Run: headless pygame with SDL's dummy video driver; simulated clock (each Clock.tick advances the game by its frame time, no real sleeping); random seed 0; keys injected as events and as key.get_pressed() state; no mouse input.
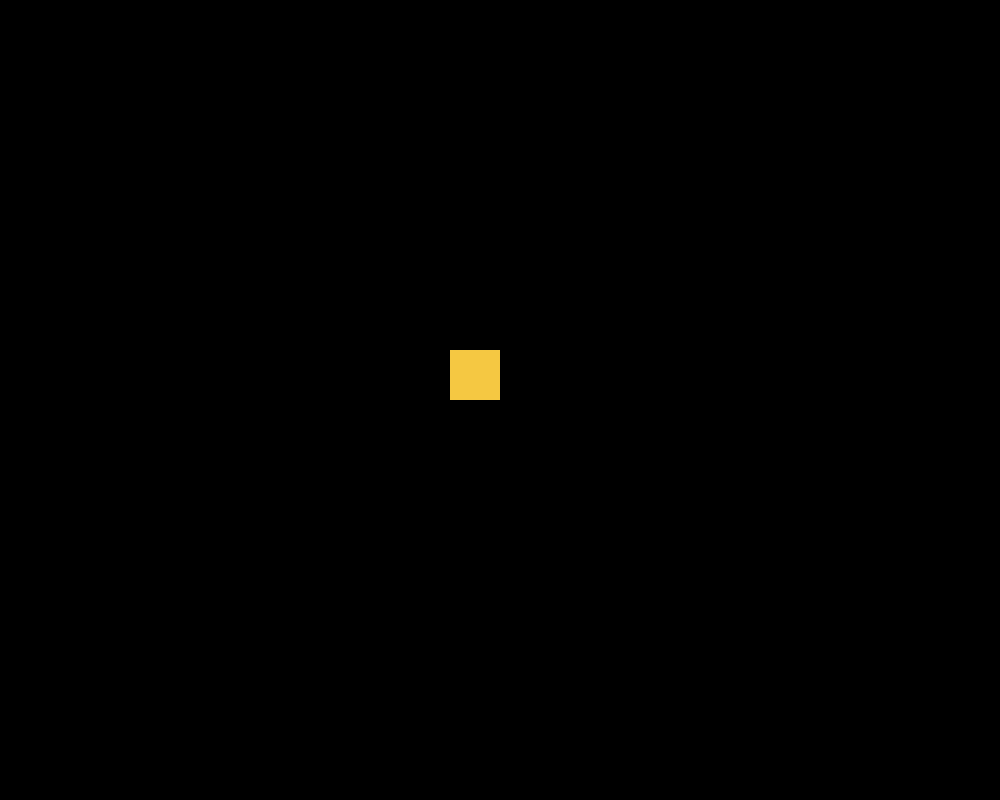
Frame 1 of 4 · flips 1–60 · no input
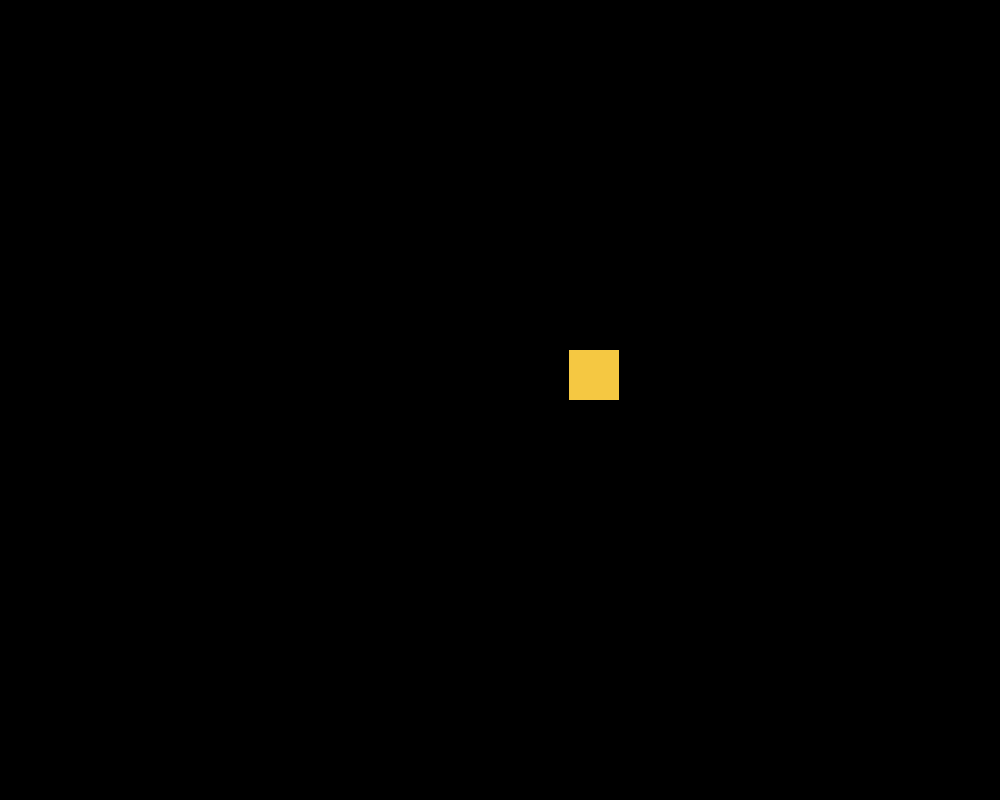
Frame 2 of 4 · flips 61–180 · tapped SPACE, RETURN · held RIGHT (→), D
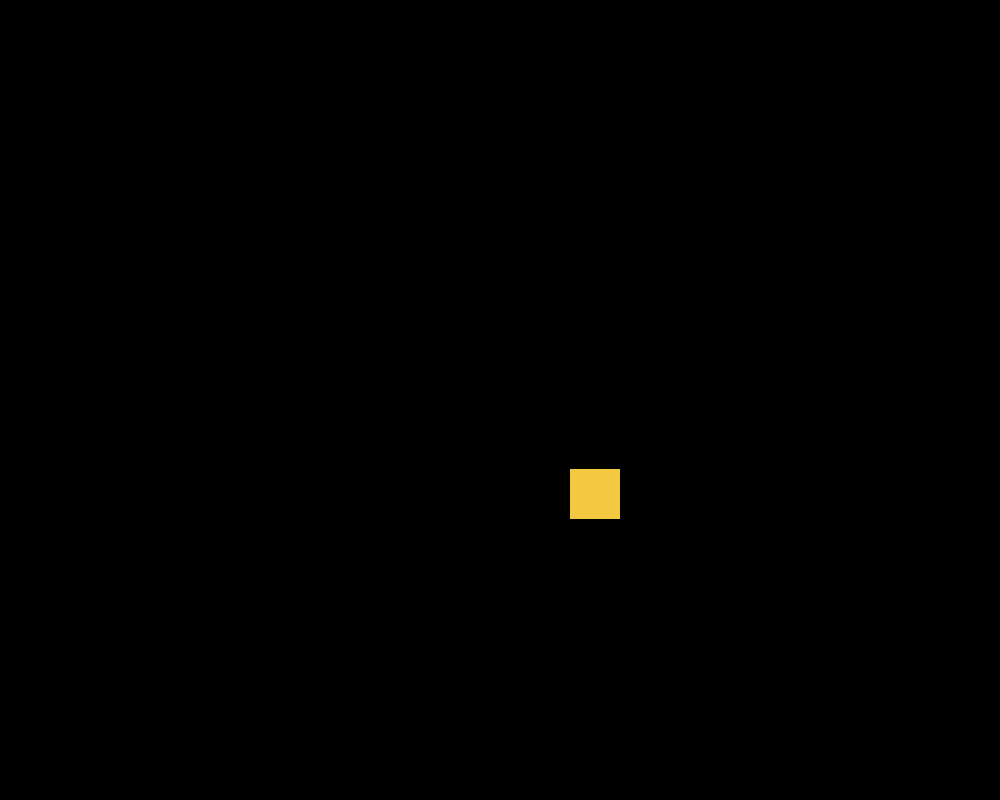
Frame 3 of 4 · flips 181–300 · held DOWN (↓), S
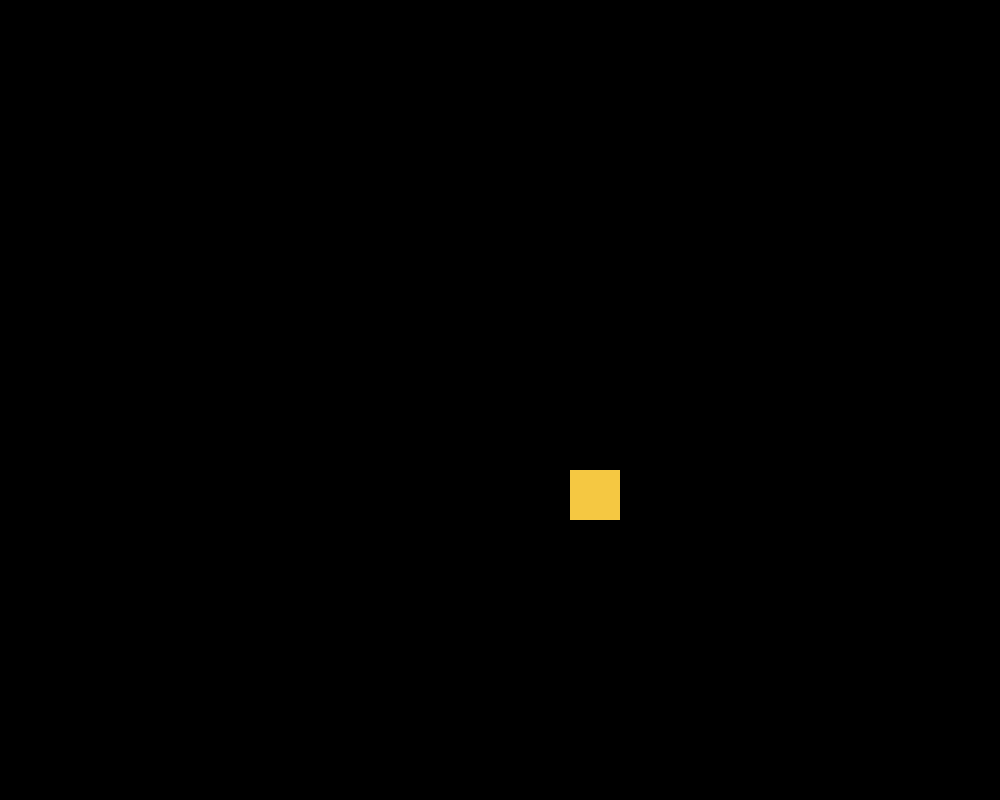
Frame 4 of 4 · flips 301–420 · held LEFT (←), A, UP (↑), W

The pygame program that drew these frames:

import pygame

pygame.init()

screen = pygame.display.set_mode((1000, 800))

player = pygame.Rect((450, 350, 50, 50))

run = True
while run:
    screen.fill((0, 0, 0))
    pygame.draw.rect(screen, (245, 200, 66), player)

    key = pygame.key.get_pressed()
    if key[pygame.K_q] == True:
        player.move_ip(-1, 0)
    elif key[pygame.K_d] == True:
        player.move_ip(1, 0)
    elif key[pygame.K_z] == True:
        player.move_ip(0, -1)
    elif key[pygame.K_s] == True:
        player.move_ip(0, 1)


    for event in pygame.event.get():
        if event.type == pygame.QUIT:
            run = False
            
    pygame.display.update()

pygame.quit()
